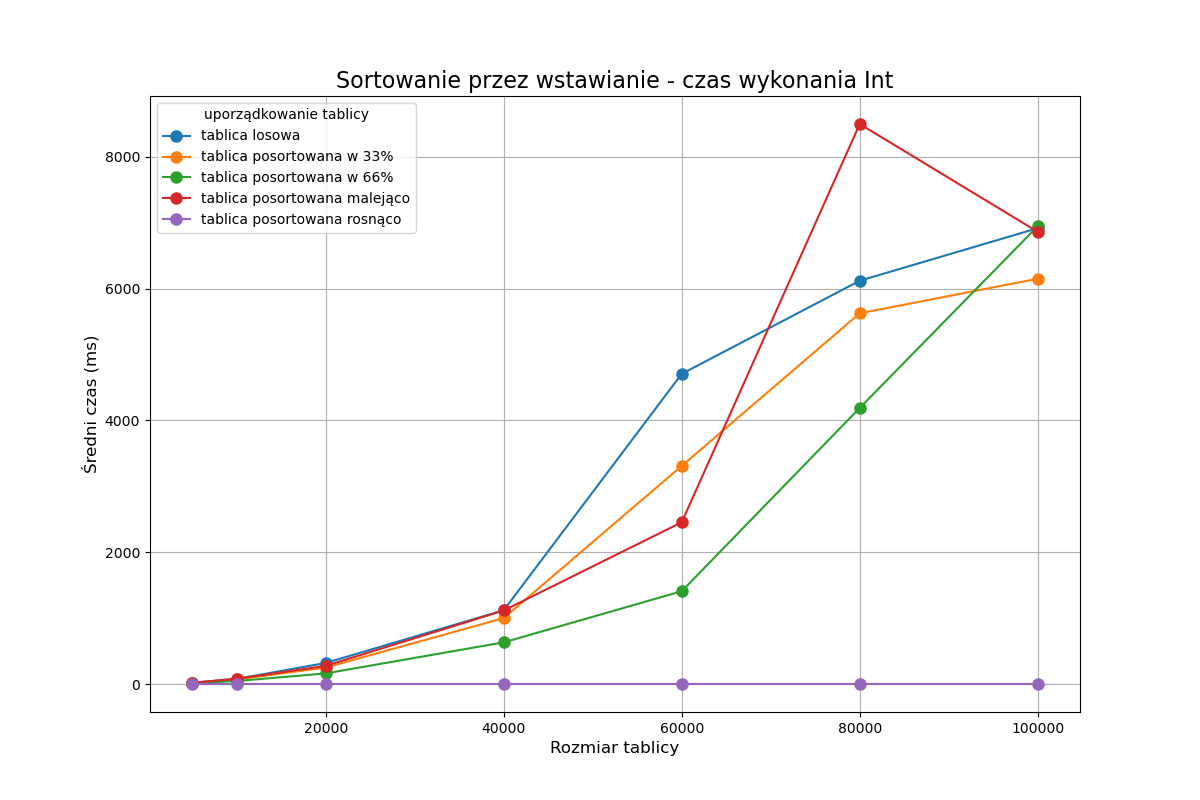

The data file committed next to this chart (first rows):
Array Size, tablica losowa, 33, 66, Desc, 100, tablica posortowana w 33%, tablica posortowana w 66%, tablica posortowana malejąco, tablica posortowana rosnąco
5000, 19.47, , , , , 17.04, 11.12, 18.11, 0.02824
10000, 77.55, , , , , 69.55, 45.3, 79.28, 0.04118
20000, 319.3, , , , , 249.9, 160.7, 275.2, 0.08649
40000, 1119, , , , , 999.8, 632.1, 1116, 0.2031
60000, 4707, , , , , 3310, 1408, 2454, 0.3135
80000, 6120, , , , , 5626, 4190, 8499, 0.4314
100000, 6918, , , , , 6150, 6947, 6863, 0.5372
